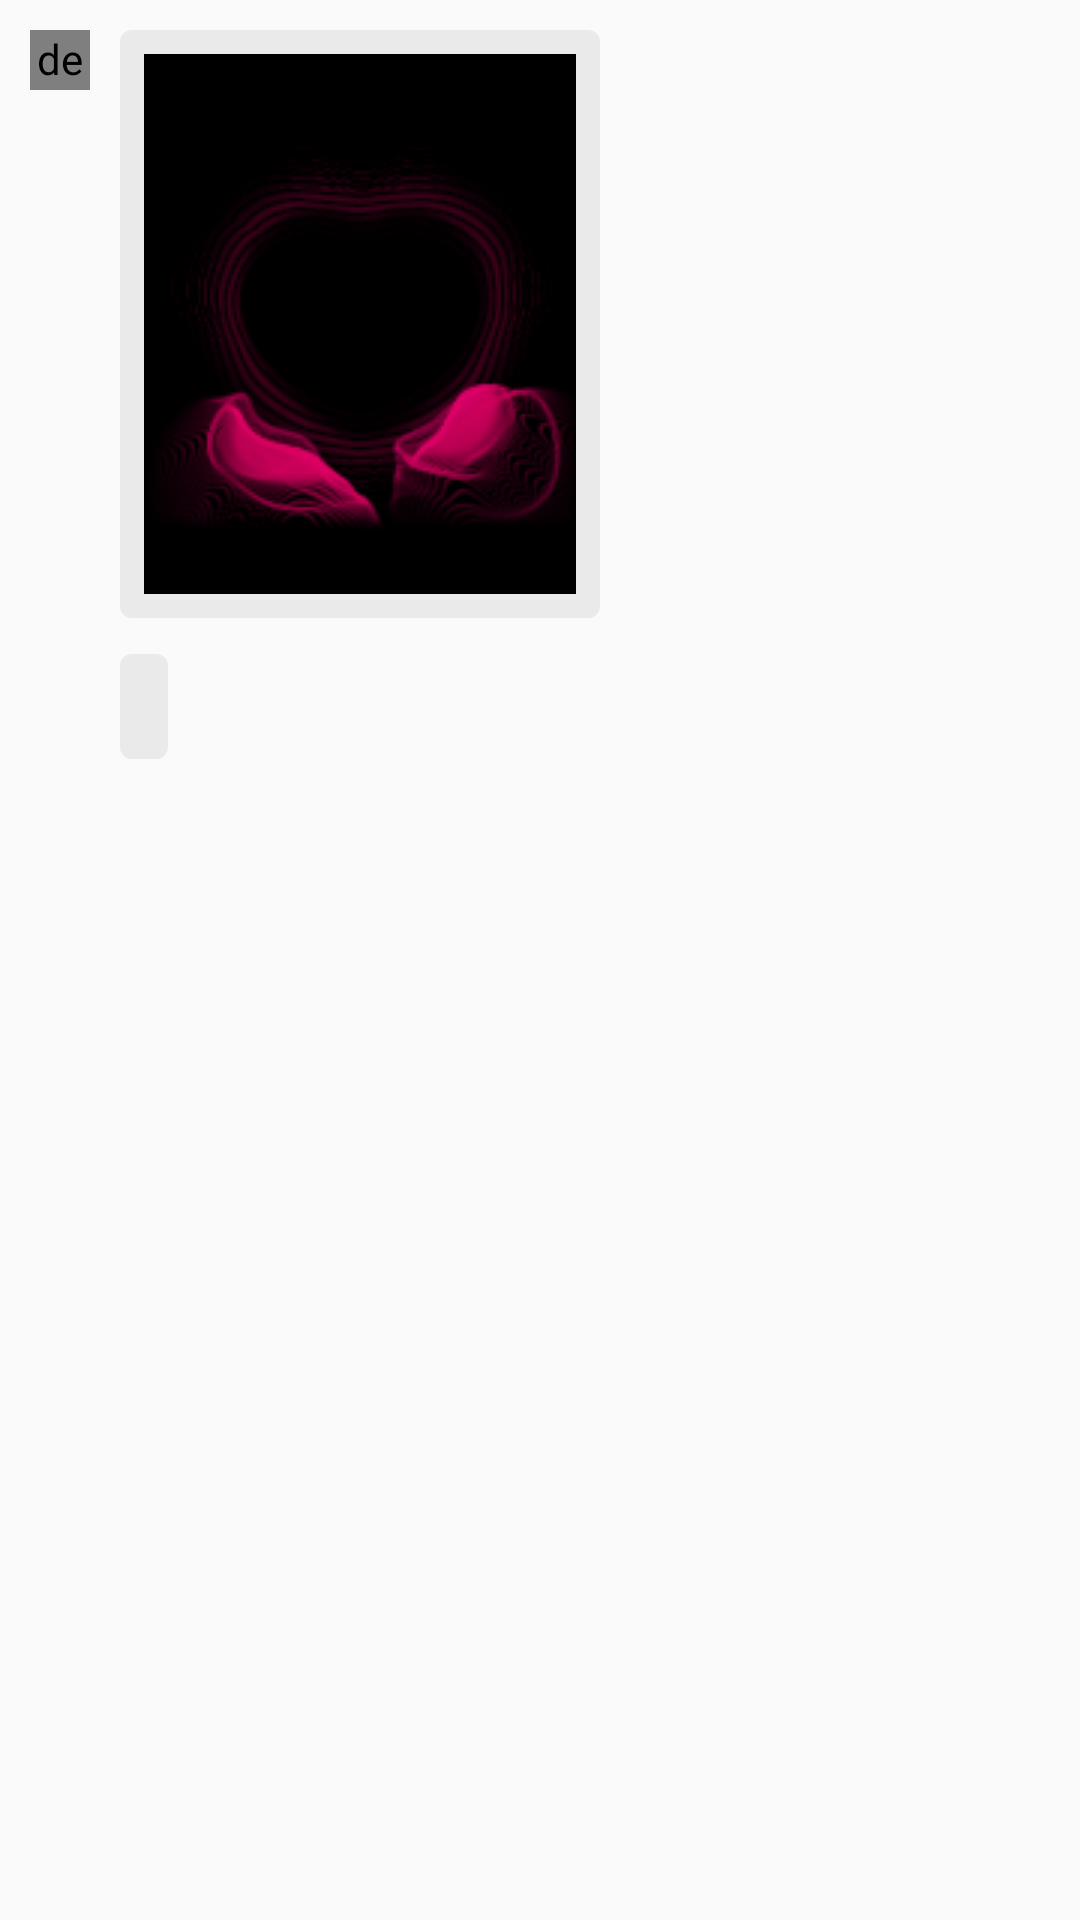

Reconstruct the res/layout file that produces this screen, plus the resources it refers to.
<!-- AndroidManifest.xml: application theme AppTheme -->
<!-- res/layout/layout_recipient_both.xml -->
<?xml version="1.0" encoding="utf-8"?>

<RelativeLayout xmlns:android="http://schemas.android.com/apk/res/android"
    xmlns:tools="http://schemas.android.com/tools"
    android:layout_width="match_parent"
    android:layout_height="wrap_content">
    <LinearLayout
        android:layout_width="match_parent"
        android:layout_height="wrap_content"
        android:orientation="horizontal">


        <de.hdodenhof.circleimageview.CircleImageView
            android:id="@+id/img_recipient_photo"
            android:layout_width="20dp"
            android:layout_height="20dp"
            tools:src="@drawable/headshot_7"
            android:layout_margin="10dp"/>

        <LinearLayout
            android:layout_width="wrap_content"
            android:layout_height="wrap_content"
            android:orientation="vertical">

            <ImageView
                android:id="@+id/image_view_recipient_message_photo"
                android:layout_width="wrap_content"
                android:layout_height="wrap_content"
                android:src="@drawable/image"
                android:padding="8dp"
                android:layout_marginRight="60dp"

                android:layout_marginTop="10dp"
                android:layout_marginBottom="2dp"
                android:background="@drawable/recipient_rounded_corners"
                />

            <TextView
                android:id="@+id/text_view_recipient_message"
                android:layout_width="wrap_content"
                android:layout_height="wrap_content"
                tools:text="Hi. How are you?"
                android:padding="8dp"
                android:textStyle="bold"
                android:layout_marginRight="60dp"

                android:layout_marginTop="10dp"
                android:layout_marginBottom="2dp"
                android:textColor="#727272"
                android:textSize="14sp"
                android:background="@drawable/recipient_rounded_corners"/>
        </LinearLayout>



    </LinearLayout>


</RelativeLayout>
<!-- resources referenced by this layout -->
<resources>
  <!-- drawable image: png bitmap (drawable, 17036 bytes) -->
  <!-- drawable recipient_rounded_corners (drawable) -->
  <?xml version="1.0" encoding="utf-8"?>
  
  <shape xmlns:android="http://schemas.android.com/apk/res/android"
         android:shape="rectangle">
  
      
      <solid
          android:color="#EAEAEA" >
      </solid>
  
      
      
      
      
      
  
      
      <padding
          android:left="4dp"
          android:top="4dp"
          android:right="4dp"
          android:bottom="4dp"    >
      </padding>
  
      
      <corners
          android:radius="4dp"   >
      </corners>
  
  </shape>
  <style name="AppTheme" parent="android:Theme.Holo.Light.DarkActionBar">
          
      </style>
</resources>
